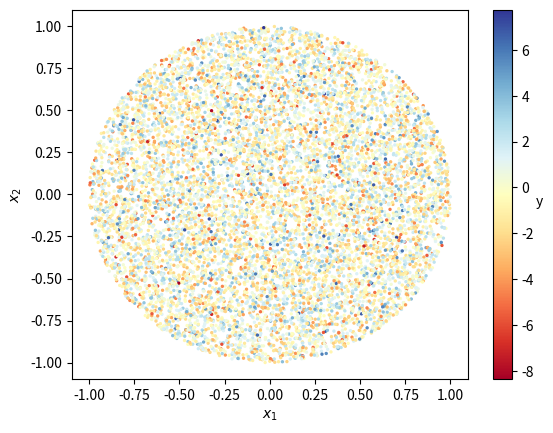

This chart was generated by the following Python code:
import matplotlib.pyplot as plt
import numpy as np
import math
import random
from mpl_toolkits.mplot3d import Axes3D
def synthesize(n,d,noise_variance):
    """
    generate random vectors with d components selected from uniform distribution between -1 and 1
    keep the first n vectors with magnitude <= 1
    """
    # X=np.empty((0,d))
    # while len(X)<n:
    #     x=np.random.rand(1,d)*2-1
    #     if np.linalg.norm(x)<=1:
    #         X=np.vstack((X, x))
    #         print(len(X))
    X = np.random.randn(n, d)


    Y=np.zeros(n)

    sigma=math.sqrt(noise_variance)
    for i in range(0,len(X)):
        mag = random.uniform(0, 1)
        X[i] = X[i] / np.linalg.norm(X[i])
        X[i] = X[i]*mag**(1/d)
        #assign y labels
        y = np.random.normal(0, sigma)
        # y=np.random.normal(math.sin(np.linalg.norm(X[i])*6*math.pi), sigma)
        # if y>0: y=1
        # else:   y=0
        Y[i]=y

    cdict = {1: 'yellow', 0: 'brown'}

    #For 3D plot (dont forget to set d=3)
    if d==3:
        fig = plt.figure()
        ax = fig.add_subplot(111, projection='3d')
        for g in np.unique(Y):
            ix = np.where(Y == g)
            ax.scatter(X[ix,0],X[ix,1],X[ix,2],s=2,c=cdict[g],label='y= '+str(int(g)))
        plt.title(r'$y_i=sgn(sin(6\pi||\bar{x}_i||))$ with Gaussian Noise ($\sigma^2$='+str(noise_variance)+')')
        plt.xlabel('$x_1$')
        plt.ylabel('$x_2$')
        plt.ylabel('$x_3$')
        plt.legend()
        plt.show()

    # #For 2D plot
    # if d==2:
    #     fig, ax = plt.subplots()
    #     for g in np.unique(Y):
    #         ix = np.where(Y == g)
    #         ax.scatter(X[ix,0],X[ix,1],s=2,c=cdict[g],label='y= '+str(g))
    #     plt.title(r'$y_i=sgn(sin(6\pi||\bar{x}_i||))$ with Gaussian Noise ($\sigma^2$='+str(noise_variance)+')')
    #     plt.xlabel('$x_1$')
    #     plt.ylabel('$x_2$')
    #     plt.legend()
    #     plt.show()
    #
    # return X, Y

    fig, ax = plt.subplots()
    cm = plt.cm.get_cmap('RdYlBu')
    sc = ax.scatter(X[:, 0], X[:, 1], s=2, c=Y, cmap=cm)
    clb = plt.colorbar(sc)

    clb.set_label('y',rotation=0)
    plt.xlabel('$x_1$')
    plt.ylabel('$x_2$')
    plt.show()

    return X, Y

synthesize(n=10000,d=2,noise_variance=5)